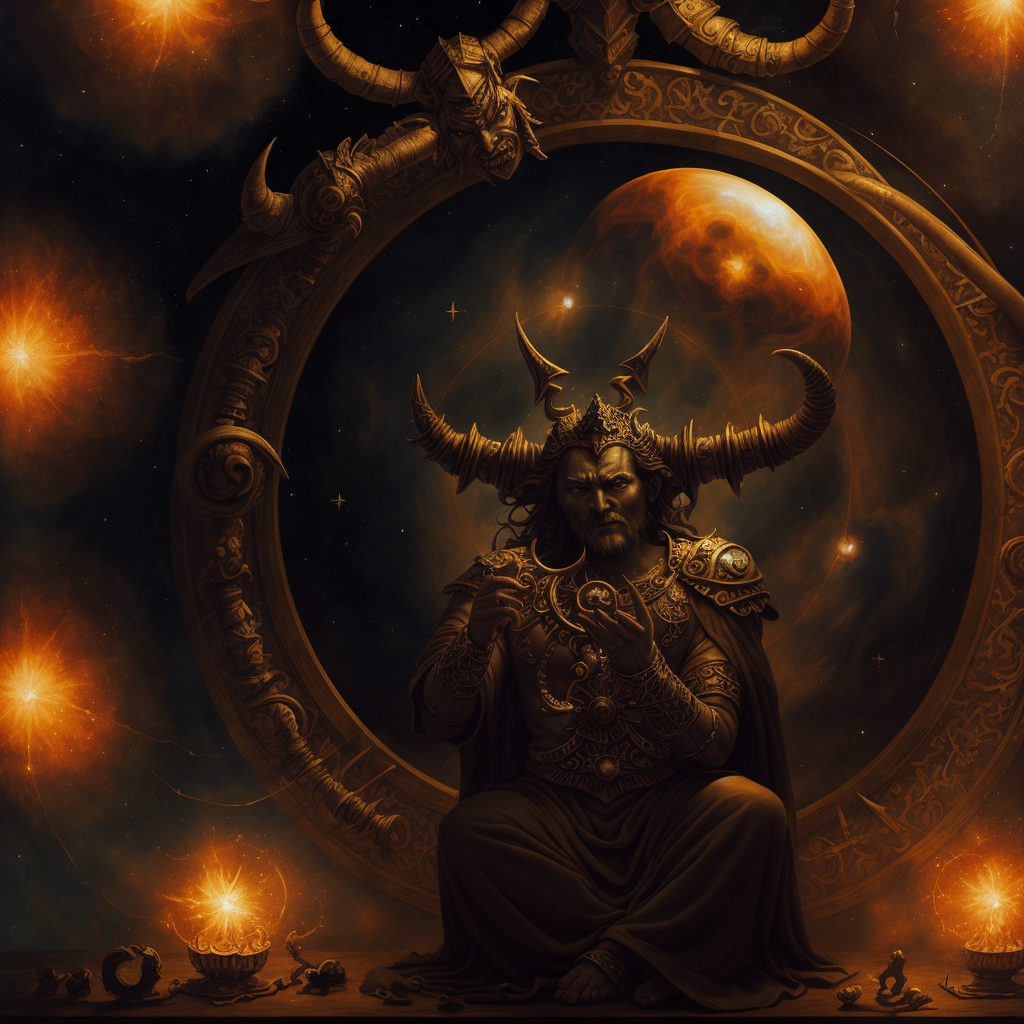
Generation parameters embedded in this image by AUTOMATIC1111 Stable Diffusion web UI or a fork of it (Forge, ...) (PNG 'parameters' text chunk):
a painting of a demon astrologer pondering a orb, dark fantasy warhammer, telescope, stars,
masterpiece, oil painting, best quality, Intricate, High Detail, dramatic, (cinematic)
Steps: 40, Sampler: DPM++ 2S a, CFG scale: 6, Seed: 726927147, Size: 512x512, Model hash: 9aba26abdf, Model: deliberate_v2, VAE hash: 735e4c3a44, VAE: vae-ft-mse-840000-ema-pruned.safetensors, Denoising strength: 0.45, ControlNet Enabled: True, ControlNet Module: depth, ControlNet Model: control_depth-fp16 [400750f6], ControlNet Weight: 1, ControlNet Guidance Start: 0, ControlNet Guidance End: 1, Hires upscale: 2, Hires steps: 40, Hires upscaler: realesr-general-wdn-x4v3, Version: v1.6.0-2-g4afaaf8a